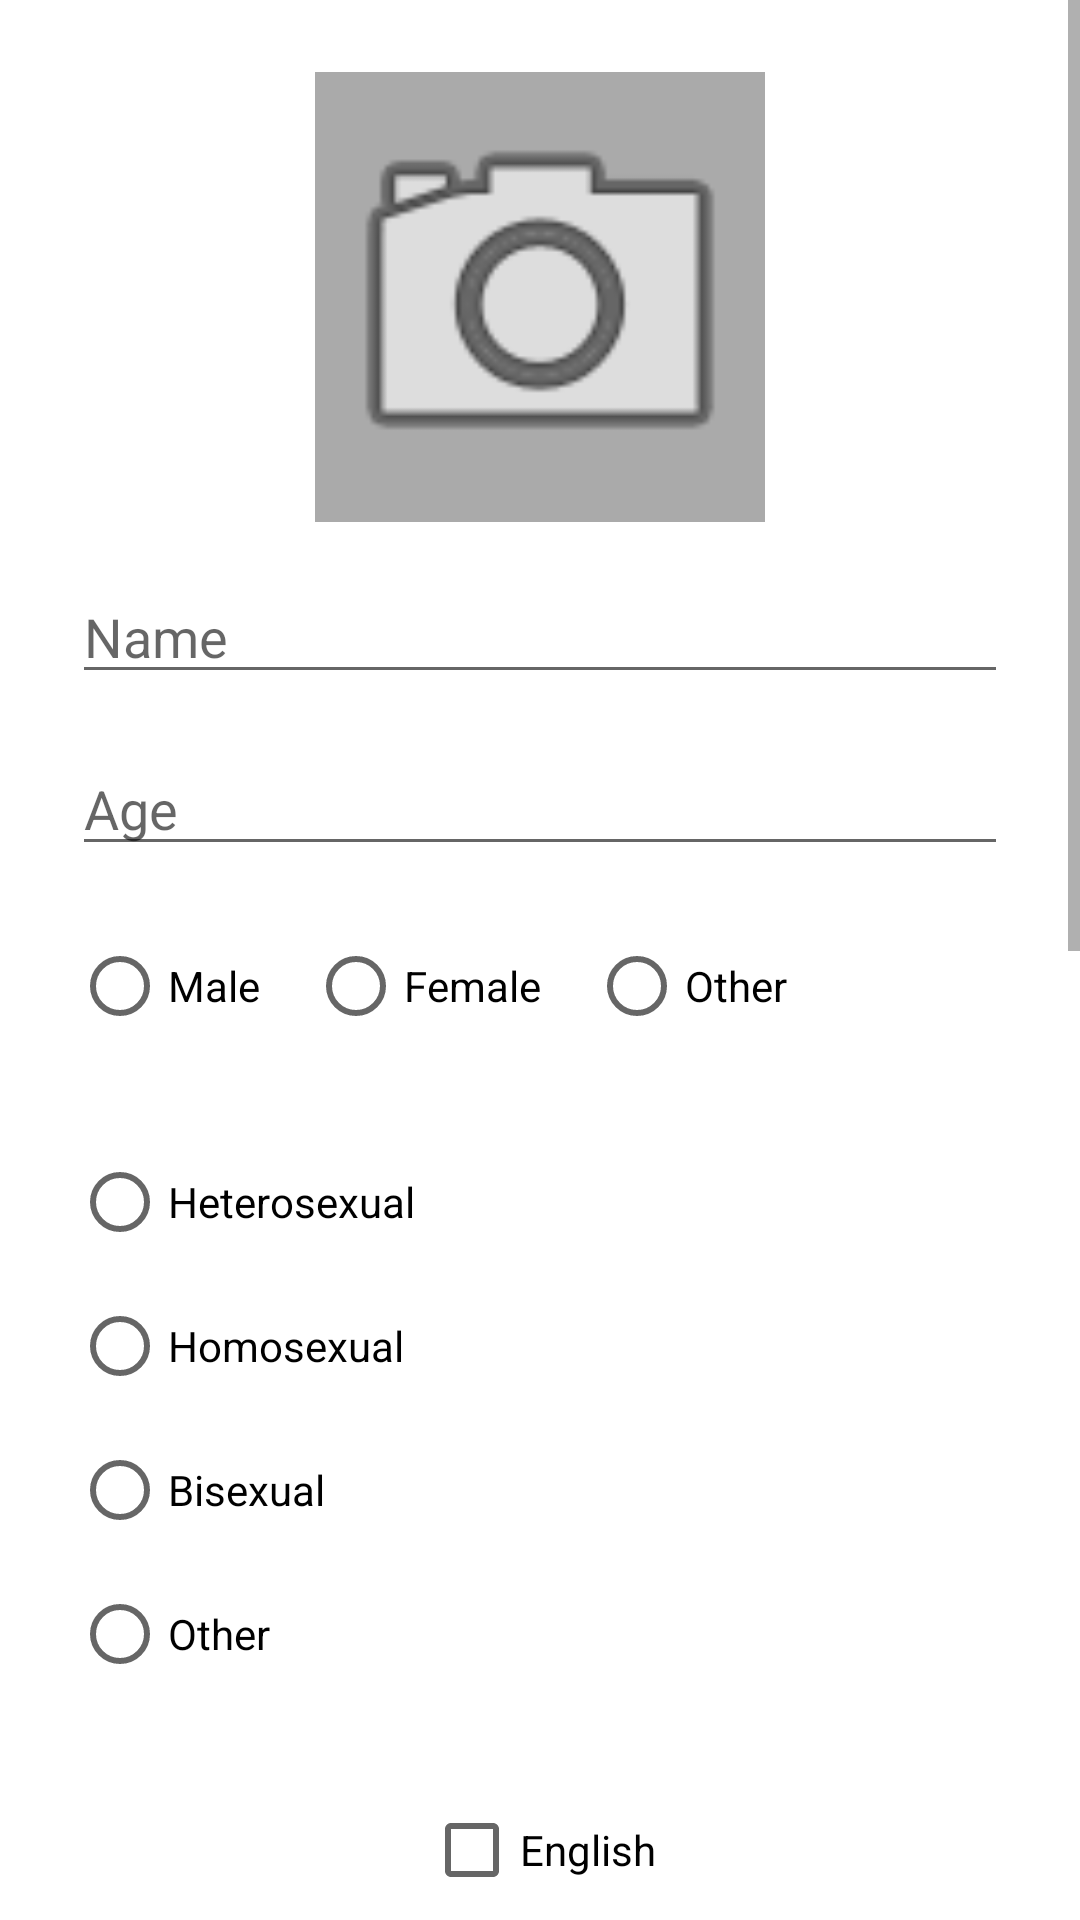

Layout XML and referenced resources for this Android screen:
<!-- AndroidManifest.xml: application theme AppTheme -->
<!-- res/layout/fragment_general_info.xml -->
<?xml version="1.0" encoding="utf-8"?>
<ScrollView xmlns:android="http://schemas.android.com/apk/res/android"
    android:layout_width="match_parent"
    android:layout_height="match_parent">

    <LinearLayout
        android:layout_width="match_parent"
        android:layout_height="wrap_content"
        android:orientation="vertical"
        android:padding="24dp"
        android:gravity="center_horizontal">

        
        <ImageView
            android:id="@+id/image_profile"
            android:layout_width="150dp"
            android:layout_height="150dp"
            android:layout_marginBottom="16dp"
            android:scaleType="centerCrop"
            android:src="@android:drawable/ic_menu_camera"
            android:background="@android:color/darker_gray" />

        
        <EditText
            android:id="@+id/input_name"
            android:layout_width="match_parent"
            android:layout_height="wrap_content"
            android:hint="Name"
            android:layout_marginBottom="16dp" />

        
        <EditText
            android:id="@+id/input_age"
            android:layout_width="match_parent"
            android:layout_height="wrap_content"
            android:hint="Age"
            android:inputType="number"
            android:layout_marginBottom="16dp" />

        
        <RadioGroup
            android:id="@+id/radio_group_gender"
            android:layout_width="match_parent"
            android:layout_height="wrap_content"
            android:orientation="horizontal"
            android:layout_marginBottom="24dp">

            <RadioButton
                android:id="@+id/radio_male"
                android:layout_width="wrap_content"
                android:layout_height="wrap_content"
                android:text="Male" />

            <RadioButton
                android:id="@+id/radio_female"
                android:layout_width="wrap_content"
                android:layout_height="wrap_content"
                android:text="Female"
                android:layout_marginStart="16dp" />

            <RadioButton
                android:id="@+id/radio_other"
                android:layout_width="wrap_content"
                android:layout_height="wrap_content"
                android:text="Other"
                android:layout_marginStart="16dp" />
        </RadioGroup>

        
        <RadioGroup
            android:id="@+id/radio_group_sexuality"
            android:layout_width="match_parent"
            android:layout_height="wrap_content"
            android:orientation="vertical"
            android:layout_marginBottom="24dp">

            <RadioButton
                android:id="@+id/radio_heterosexual"
                android:layout_width="wrap_content"
                android:layout_height="wrap_content"
                android:text="Heterosexual" />

            <RadioButton
                android:id="@+id/radio_homosexual"
                android:layout_width="wrap_content"
                android:layout_height="wrap_content"
                android:text="Homosexual" />

            <RadioButton
                android:id="@+id/radio_bisexual"
                android:layout_width="wrap_content"
                android:layout_height="wrap_content"
                android:text="Bisexual" />

            <RadioButton
                android:id="@+id/radio_other_sexuality"
                android:layout_width="wrap_content"
                android:layout_height="wrap_content"
                android:text="Other" />
        </RadioGroup>

        
        <CheckBox
            android:id="@+id/checkbox_english"
            android:layout_width="wrap_content"
            android:layout_height="wrap_content"
            android:text="English" />

        <CheckBox
            android:id="@+id/checkbox_spanish"
            android:layout_width="wrap_content"
            android:layout_height="wrap_content"
            android:text="Spanish" />

        <CheckBox
            android:id="@+id/checkbox_french"
            android:layout_width="wrap_content"
            android:layout_height="wrap_content"
            android:text="French" />

        <CheckBox
            android:id="@+id/checkbox_german"
            android:layout_width="wrap_content"
            android:layout_height="wrap_content"
            android:text="German"
            android:layout_marginBottom="24dp" />

        
        <EditText
            android:id="@+id/input_home_town"
            android:layout_width="match_parent"
            android:layout_height="wrap_content"
            android:hint="Home Town"
            android:layout_marginBottom="16dp" />

        <EditText
            android:id="@+id/input_workplace"
            android:layout_width="match_parent"
            android:layout_height="wrap_content"
            android:hint="Workplace"
            android:layout_marginBottom="16dp" />

        <EditText
            android:id="@+id/input_job_title"
            android:layout_width="match_parent"
            android:layout_height="wrap_content"
            android:hint="Job Title"
            android:layout_marginBottom="16dp" />

        <EditText
            android:id="@+id/input_university"
            android:layout_width="match_parent"
            android:layout_height="wrap_content"
            android:hint="University"
            android:layout_marginBottom="24dp" />

        
        <EditText
            android:id="@+id/input_bio"
            android:layout_width="match_parent"
            android:layout_height="150dp"
            android:gravity="top"
            android:hint="Bio"
            android:inputType="textMultiLine"
            android:layout_marginBottom="24dp" />

        
        <Button
            android:id="@+id/button_finish"
            android:layout_width="match_parent"
            android:layout_height="wrap_content"
            android:text="Finish" />

    </LinearLayout>
</ScrollView>
<!-- resources referenced by this layout -->
<resources>
  <style name="AppTheme" parent="Theme.MaterialComponents.DayNight.DarkActionBar">
      </style>
</resources>
